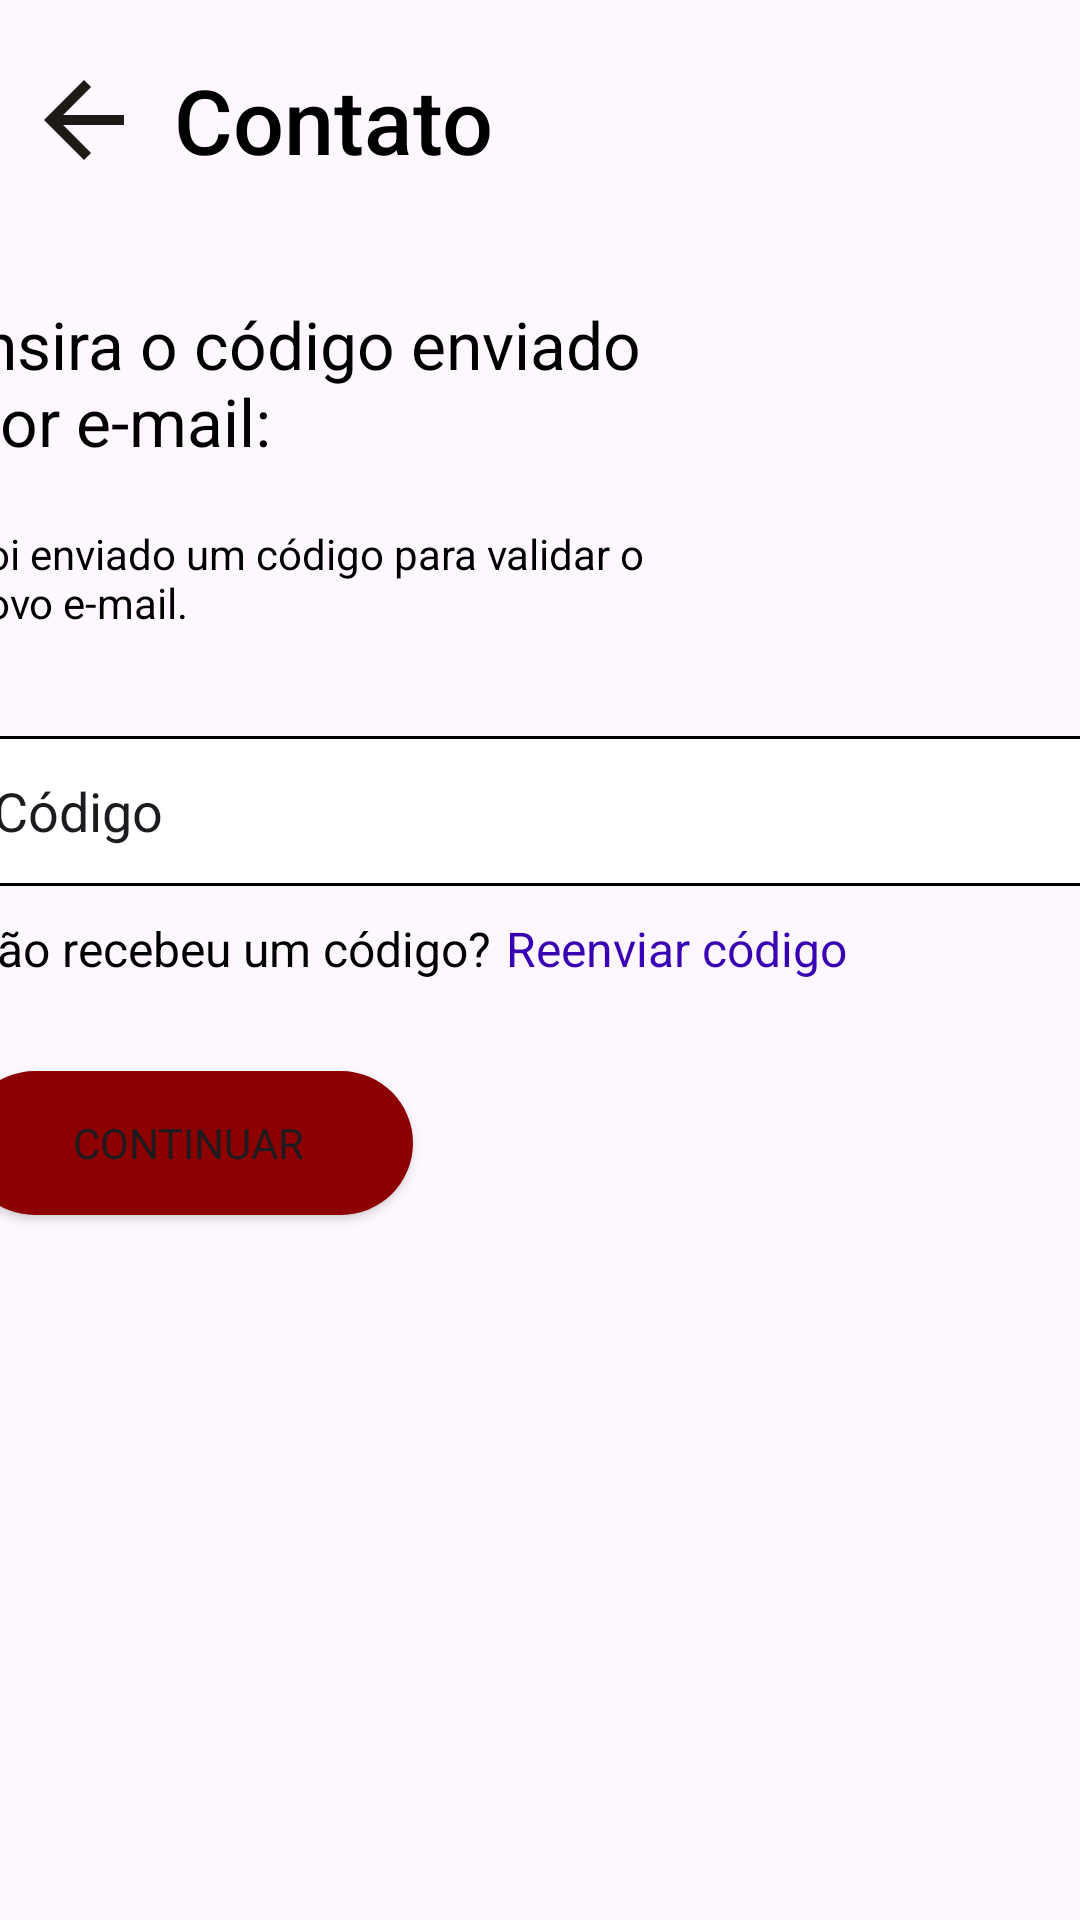

Reconstruct the res/layout file that produces this screen, plus the resources it refers to.
<!-- AndroidManifest.xml: application theme Theme.Mobileapplication -->
<!-- res/layout/activity_main_contato4.xml -->
<?xml version="1.0" encoding="utf-8"?>
<LinearLayout
        xmlns:android="http://schemas.android.com/apk/res/android"
        android:layout_width="match_parent"
        android:layout_height="match_parent"
        android:backgroundTint="@color/cor_fundo_padrao"
        android:orientation="vertical">

    <LinearLayout
            android:layout_width="match_parent"
            android:orientation="horizontal"
            android:layout_height="80dp">

        
        <RelativeLayout
                android:layout_width="match_parent"
                android:layout_height="match_parent">

            <ImageView
                    android:layout_width="40dp"
                    android:layout_marginLeft="8dp"
                    android:src="@drawable/seta_preta_voltar"
                    android:id="@+id/id_seta_left2_contato4"
                    android:layout_height="match_parent">
            </ImageView>

            <TextView
                    android:layout_width="match_parent"
                    android:layout_toEndOf="@id/id_seta_left2_contato4"
                    android:text="Contato"
                    android:textSize="30dp"
                    android:textColor="@color/black"
                    android:textFontWeight="500"
                    android:layout_marginLeft="10dp"
                    android:fontFamily="sans-serif"
                    android:gravity="center_vertical"
                    android:layout_height="match_parent">
            </TextView>

        </RelativeLayout>
        
    </LinearLayout>
    

    <RelativeLayout
            android:layout_width="385dp"
            android:layout_gravity="center_horizontal"
            android:layout_height="match_parent">

        <TextView
                android:layout_width="230dp"
                android:id="@+id/id_txt_sms_contato4"
                android:text="Insira o código enviado por e-mail:"
                android:textSize="22dp"

                android:textColor="@color/black"
                android:layout_marginTop="20dp"
                android:layout_height="wrap_content">
        </TextView>

        <TextView
                android:layout_width="230dp"
                android:id="@+id/id_sobre_sms_contato4"
                android:layout_below="@id/id_txt_sms_contato4"
                android:layout_marginTop="20dp"
                android:text="Foi enviado um código para validar o novo e-mail."
                android:textFontWeight="500"
                android:textColor="@color/black"
                android:textSize="14dp"
                android:layout_height="wrap_content">
        </TextView>

        <EditText
                android:layout_width="match_parent"
                android:id="@+id/id_input_codigo_contato4"
                android:layout_below="@id/id_sobre_sms_contato4"
                android:text="Código"
                android:paddingLeft="10dp"
                android:layout_marginTop="35dp"
                android:textAlignment="textStart"
                android:background="@drawable/edit_text_border"
                android:layout_height="50dp">
        </EditText>

        <TextView
                android:layout_width="wrap_content"
                android:id="@+id/id_txt_reenviar_contato4"
                android:text="Não recebeu um código?"
                android:layout_marginTop="10dp"
                android:textSize="16dp"
                android:textColor="@color/black"
                android:layout_below="@id/id_input_codigo_contato4"
                android:layout_height="wrap_content">
        </TextView>

        <TextView
                android:layout_width="wrap_content"
                android:id="@+id/id_txt_reenviar2_contato4"
                android:textSize="16dp"
                android:text="Reenviar código"
                android:textColor="@color/purple_700"
                android:layout_marginTop="10dp"
                android:layout_marginLeft="5dp"
                android:layout_below="@+id/id_input_codigo_contato4"
                android:layout_toRightOf="@id/id_txt_reenviar_contato4"
                android:layout_height="wrap_content"/>

        
        
        
        
        
        
        
        
        
        
        

        <Button
                android:layout_width="150dp"
                android:id="@+id/id_button2_contato4"
                android:text="Continuar"
                android:fontFamily="sans-serif"
                android:layout_marginTop="30dp"
                android:backgroundTint="#8D0000"
                android:background="@drawable/custom_button_background"
                android:layout_below="@id/id_txt_reenviar_contato4"
                android:layout_height="wrap_content">
        </Button>
    </RelativeLayout>
</LinearLayout>
<!-- resources referenced by this layout -->
<resources>
  <color name="black">#FF000000</color>
  <color name="cor_fundo_padrao">#FFFBF7</color>
  <color name="purple_700">#FF3700B3</color>
  <!-- drawable custom_button_background (drawable) -->
  <shape xmlns:android="http://schemas.android.com/apk/res/android">
      <solid android:color="#8D0000" /> 
      <corners android:radius="60dp" />
  </shape>
  <!-- drawable edit_text_border (drawable) -->
  <shape xmlns:android="http://schemas.android.com/apk/res/android">
      <solid android:color="#FFFFFF" /> 
      <stroke
              android:color="#000000"
      android:width="1dp" />
      <corners android:radius="4dp" /> 
  </shape>
  <!-- drawable seta_preta_voltar (drawable-mdpi) -->
  <vector xmlns:android="http://schemas.android.com/apk/res/android"
      android:width="24dp"
      android:height="24dp"
      android:viewportWidth="24"
      android:viewportHeight="24">
    <path
        android:pathData="M20,11H7.83L13.42,5.41L12,4L4,12L12,20L13.41,18.59L7.83,13H20V11Z"
        android:fillColor="#1E1B16"/>
  </vector>
  <style name="Theme.Mobileapplication" parent="Base.Theme.Mobileapplication" />
  <style name="Base.Theme.Mobileapplication" parent="Theme.Material3.DayNight.NoActionBar">
          
          
          
          <item name="colorPrimary">@color/purple_500</item>
          <item name="colorPrimaryVariant">@color/purple_700</item>
          <item name="colorOnPrimary">@color/white</item>
          
          <item name="colorSecondary">@color/teal_200</item>
          <item name="colorSecondaryVariant">@color/teal_700</item>
          <item name="colorOnSecondary">@color/black</item>
          
          <item name="android:statusBarColor">?attr/colorPrimaryVariant</item>
          
      </style>
  <color name="purple_500">#FF6200EE</color>
  <color name="white">#FFFFFFFF</color>
  <color name="teal_200">#FF03DAC5</color>
  <color name="teal_700">#FF018786</color>
</resources>
